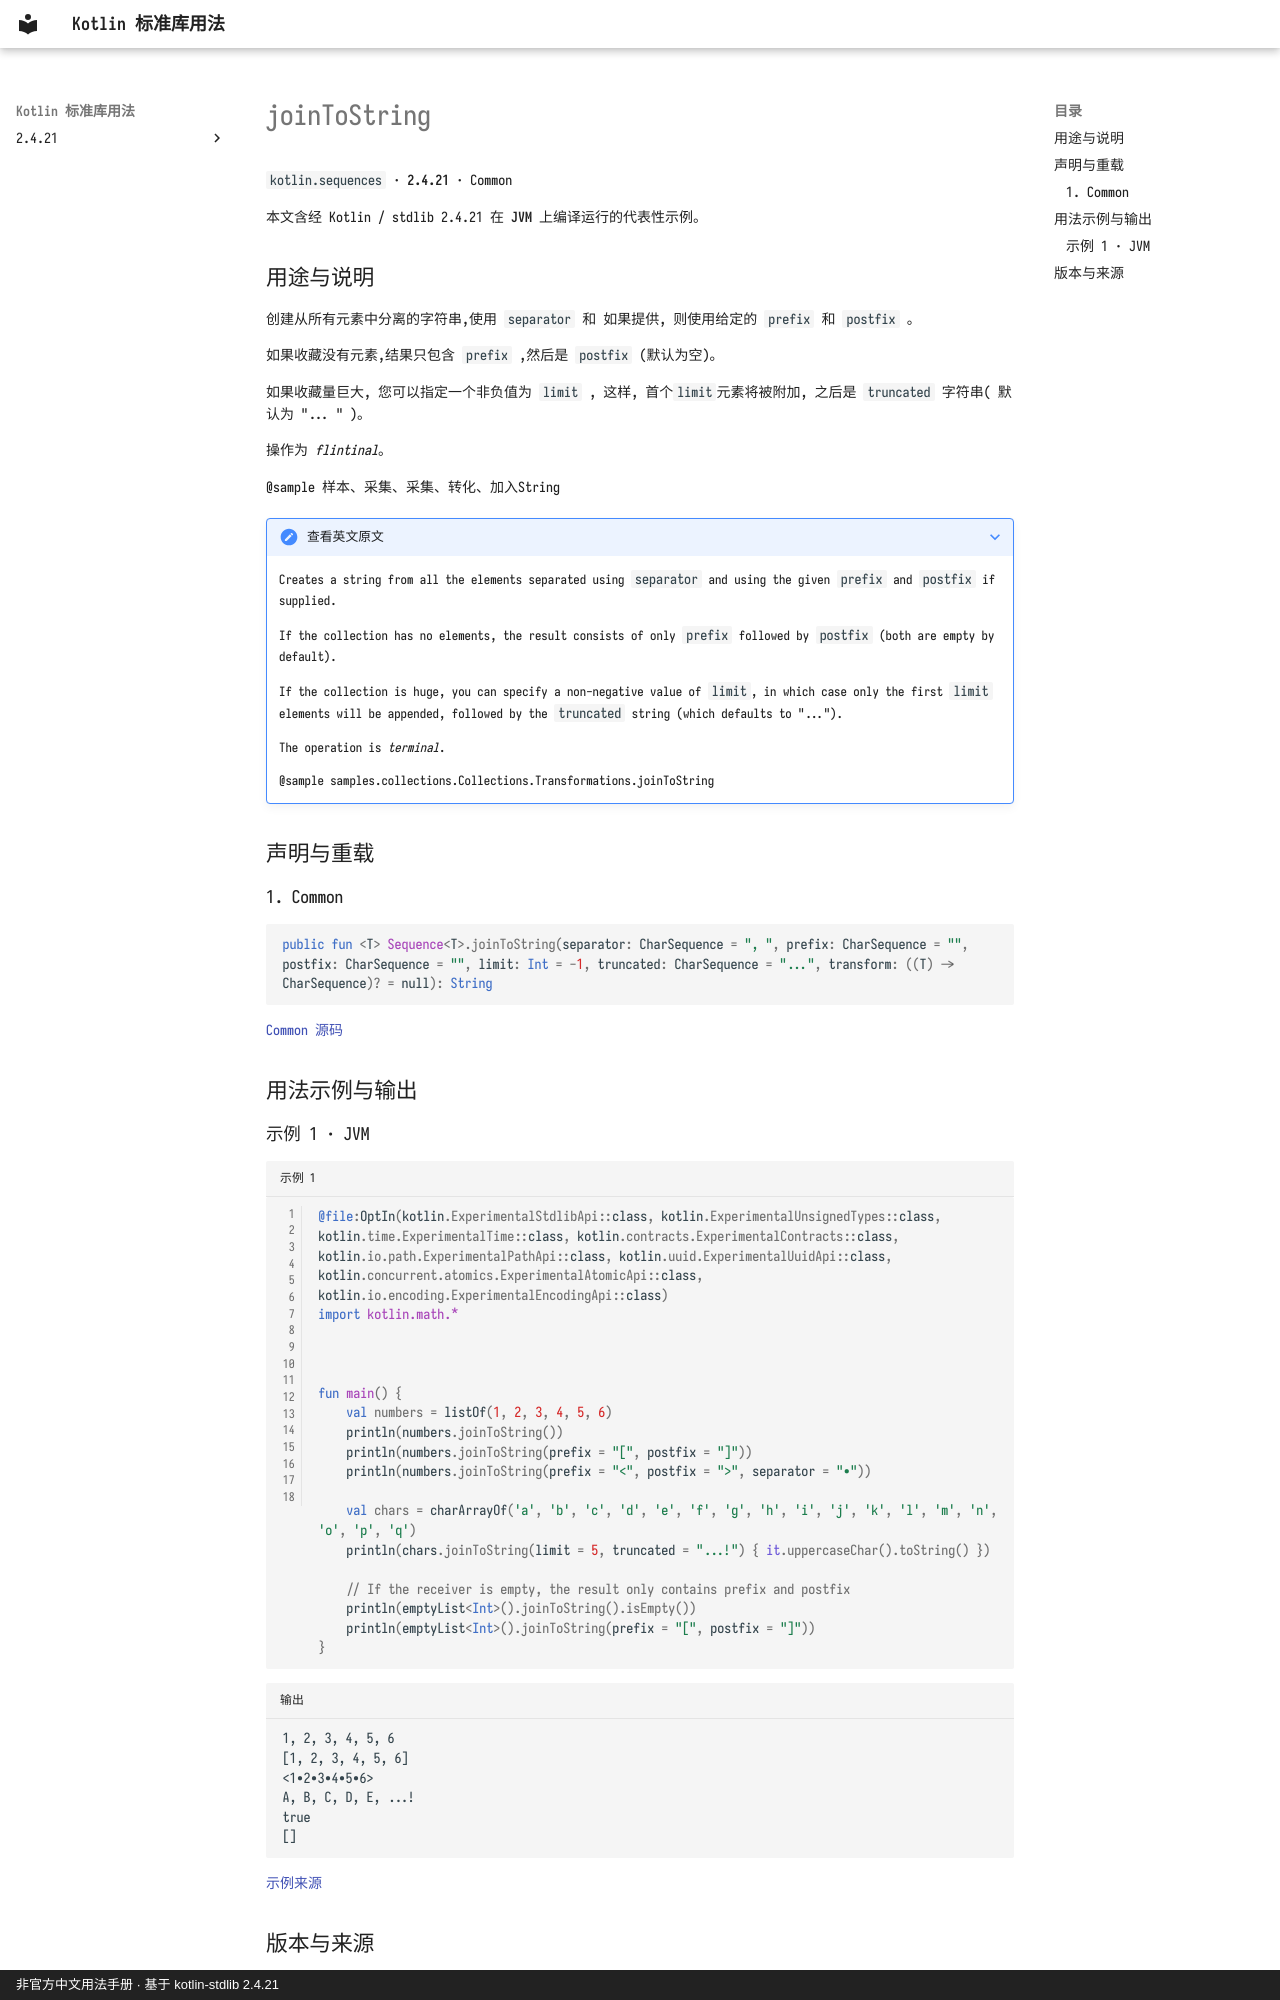

repository: oooooooko/kotlin-stdlib-docs · page: zh/api/kotlin.sequences/jointostring--39e0d51c/index.html · generator: mkdocs · copyright: 非官方中文用法手册 · 基于 kotlin-stdlib 2.4.21

# joinToString

`kotlin.sequences` · **2.4.21** · Common

本文含经 Kotlin / stdlib 2.4.21 在 **JVM** 上编译运行的代表性示例。

## 用途与说明

创建从所有元素中分离的字符串,使用 `separator` 和 如果提供, 则使用给定的 `prefix` 和 `postfix` 。

如果收藏没有元素,结果只包含 `prefix` ,然后是 `postfix` (默认为空)。

如果收藏量巨大, 您可以指定一个非负值为 `limit` , 这样, 首个`limit`元素将被附加, 之后是 `truncated` 字符串( 默认为 "... " )。

操作为 _flintinal_。

@sample 样本、采集、采集、转化、加入String

??? note "查看英文原文"

    Creates a string from all the elements separated using `separator` and using the given `prefix` and `postfix` if supplied.
    
    If the collection has no elements, the result consists of only `prefix` followed by `postfix` (both are empty by default).
    
    If the collection is huge, you can specify a non-negative value of `limit`, in which case only the first `limit`
    elements will be appended, followed by the `truncated` string (which defaults to "...").
    
    The operation is _terminal_.
    
    @sample samples.collections.Collections.Transformations.joinToString

## 声明与重载

### 1. Common

```kotlin
public fun <T> Sequence<T>.joinToString(separator: CharSequence = ", ", prefix: CharSequence = "", postfix: CharSequence = "", limit: Int = -1, truncated: CharSequence = "...", transform: ((T) -> CharSequence)? = null): String
```

[Common 源码](https://github.com/JetBrains/kotlin/blob/v2.4.21/libraries/stdlib/common/src/generated/_Sequences.kt#L3337)

## 用法示例与输出

### 示例 1 · JVM

```kotlin title="示例 1" linenums="1"
@file:OptIn(kotlin.ExperimentalStdlibApi::class, kotlin.ExperimentalUnsignedTypes::class, kotlin.time.ExperimentalTime::class, kotlin.contracts.ExperimentalContracts::class, kotlin.io.path.ExperimentalPathApi::class, kotlin.uuid.ExperimentalUuidApi::class, kotlin.concurrent.atomics.ExperimentalAtomicApi::class, kotlin.io.encoding.ExperimentalEncodingApi::class)
import kotlin.math.*



fun main() {
    val numbers = listOf(1, 2, 3, 4, 5, 6)
    println(numbers.joinToString())
    println(numbers.joinToString(prefix = "[", postfix = "]"))
    println(numbers.joinToString(prefix = "<", postfix = ">", separator = "•"))

    val chars = charArrayOf('a', 'b', 'c', 'd', 'e', 'f', 'g', 'h', 'i', 'j', 'k', 'l', 'm', 'n', 'o', 'p', 'q')
    println(chars.joinToString(limit = 5, truncated = "...!") { it.uppercaseChar().toString() })

    // If the receiver is empty, the result only contains prefix and postfix
    println(emptyList<Int>().joinToString().isEmpty())
    println(emptyList<Int>().joinToString(prefix = "[", postfix = "]"))
}
```

```text title="输出"
1, 2, 3, 4, 5, 6
[1, 2, 3, 4, 5, 6]
<1•2•3•4•5•6>
A, B, C, D, E, ...!
true
[]
```

[示例来源](https://github.com/JetBrains/kotlin/blob/v2.4.21/libraries/stdlib/samples/test/samples/collections/collections.kt#L867)
